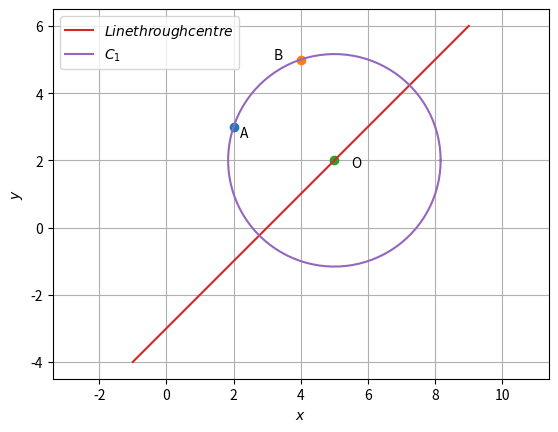

Here is the Python script that generated this plot:
import numpy as np
import math
import matplotlib.pyplot as plt
def line_dir_pt(m,A,k1,k2):
  len =10
  x_AB = np.zeros((2,len))
  lam_1 = np.linspace(k1,k2,len)
  for i in range(len):
    temp1 = A + lam_1[i]*m
    x_AB[:,i]= temp1.T
  return x_AB

A = np.array([2,3]) 
B = np.array([4,5])
n1 = np.array([-1,4])

m=A-B
C =(A+B)/2

n2 = np.array([1,1])
c =np.array([7,3])

R = np.vstack((n2,n1))

O = np.linalg.inv(R)@c.T


print(O)

r = np.linalg.norm(O-A)

print(r)

plt.plot(A[0],A[1],'o')
plt.text(A[0]*(1 + 0.1),A[1]*(1 - 0.1),'A')
plt.plot(B[0],B[1],'o')
plt.text(B[0]*(1 - 0.2),B[1]*(1),'B')
plt.plot(O[0],O[1],'o')
plt.text(O[0]*(1 + 0.1),O[1]*(1 - 0.1),'O')
T = line_dir_pt(m,O,-2,3)
plt.plot(T[0,:],T[1,:],label='$Line through centre$')
len = 100
theta = np.linspace(0,2*np.pi,len)
x_circ = np.zeros((2,len))
x_circ[0,:] = r*np.cos(theta)
x_circ[1,:] = r*np.sin(theta)
x_circ = (x_circ.T + O).T
plt.plot(x_circ[0,:],x_circ[1,:],label='$C_1$')
plt.xlabel('$x$');plt.ylabel('$y$')
plt.legend(loc='best')
plt.grid()
plt.axis('equal')
plt.show()
